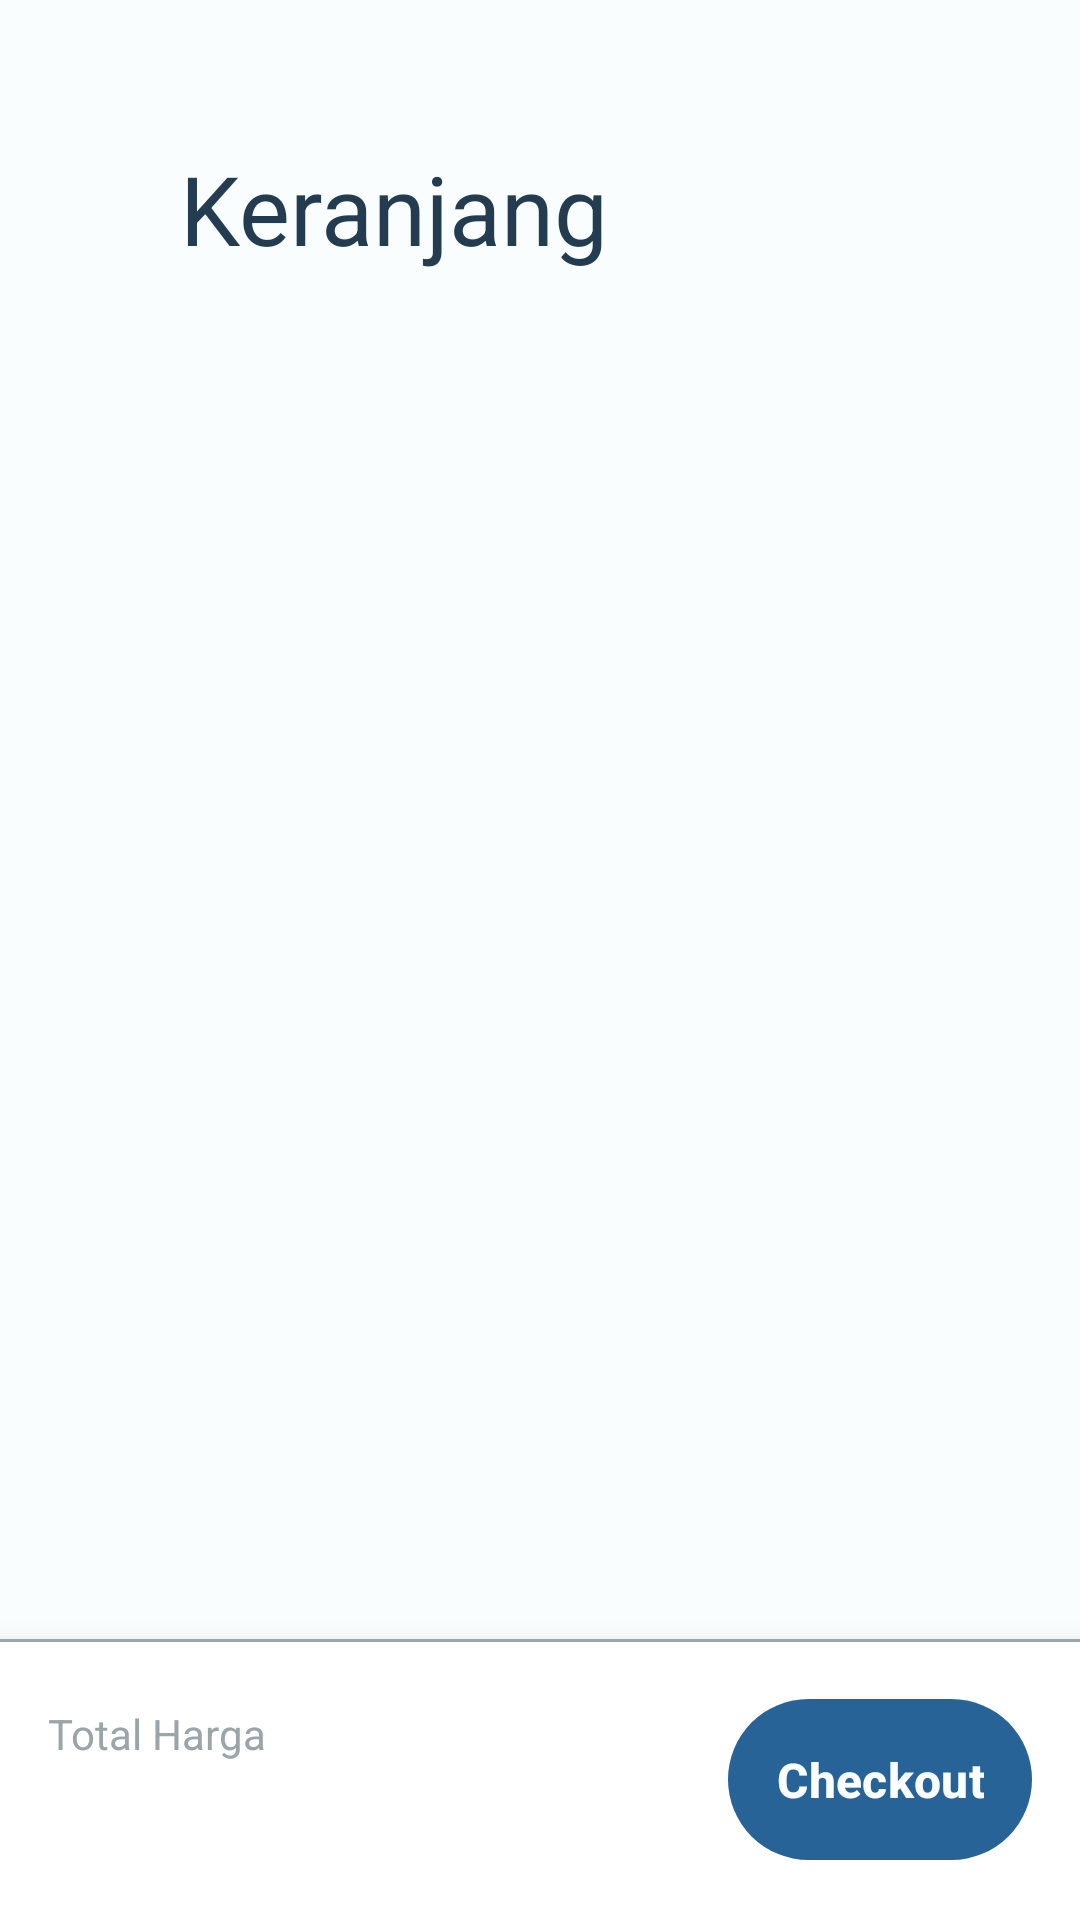

Android layout source for this screen:
<!-- AndroidManifest.xml: application theme Theme.LaptopMart -->
<!-- res/layout/activity_cart.xml -->
<?xml version="1.0" encoding="utf-8"?>
<androidx.constraintlayout.widget.ConstraintLayout xmlns:android="http://schemas.android.com/apk/res/android"
    xmlns:app="http://schemas.android.com/apk/res-auto"
    xmlns:tools="http://schemas.android.com/tools"
    android:id="@+id/main"
    android:layout_width="match_parent"
    android:layout_height="match_parent"
    android:background="@color/winter_white"
    tools:context=".cart.CartActivity">

    <androidx.constraintlayout.widget.ConstraintLayout
        android:id="@+id/navigation_header_container"
        android:layout_width="match_parent"
        android:layout_height="wrap_content"
        app:layout_constraintEnd_toEndOf="parent"
        app:layout_constraintStart_toStartOf="parent"
        app:layout_constraintTop_toTopOf="parent">

        <ImageView
            android:id="@+id/iv_back"
            android:layout_width="28dp"
            android:layout_height="28dp"
            android:layout_marginStart="16dp"
            android:contentDescription="@string/back"
            android:src="@drawable/ic_back"
            app:layout_constraintBottom_toBottomOf="@id/tv_header"
            app:layout_constraintStart_toStartOf="parent"
            app:layout_constraintTop_toTopOf="@id/tv_header"
            app:tint="@color/navy_blue" />

        <TextView
            android:id="@+id/tv_header"
            android:layout_width="0dp"
            android:layout_height="wrap_content"
            android:layout_marginStart="16dp"
            android:layout_marginTop="48dp"
            android:layout_marginBottom="8dp"
            android:text="@string/cart"
            android:textColor="@color/navy_blue"
            android:textSize="32sp"
            app:layout_constraintBottom_toBottomOf="parent"
            app:layout_constraintEnd_toEndOf="parent"
            app:layout_constraintStart_toEndOf="@id/iv_back"
            app:layout_constraintTop_toTopOf="parent" />

    </androidx.constraintlayout.widget.ConstraintLayout>

    <androidx.recyclerview.widget.RecyclerView
        android:id="@+id/rv_cart"
        android:layout_width="match_parent"
        android:layout_height="0dp"
        android:clipToPadding="false"
        android:paddingHorizontal="8dp"
        android:paddingVertical="16dp"
        app:layoutManager="androidx.recyclerview.widget.LinearLayoutManager"
        app:layout_constraintBottom_toTopOf="@id/bottom_checkout_bar"
        app:layout_constraintEnd_toEndOf="parent"
        app:layout_constraintStart_toStartOf="parent"
        app:layout_constraintTop_toBottomOf="@id/navigation_header_container" />

    
    <LinearLayout
        android:id="@+id/layout_empty_cart"
        android:layout_width="match_parent"
        android:layout_height="wrap_content"
        android:gravity="center"
        android:orientation="vertical"
        android:visibility="gone"
        app:layout_constraintBottom_toTopOf="@id/bottom_checkout_bar"
        app:layout_constraintTop_toBottomOf="@id/navigation_header_container">

        <ImageView
            android:layout_width="120dp"
            android:layout_height="120dp"
            android:src="@drawable/ic_cart"
            app:tint="@color/minted_aqua" />

        <TextView
            android:layout_width="wrap_content"
            android:layout_height="wrap_content"
            android:layout_marginTop="16dp"
            android:text="Keranjang Anda kosong"
            android:textColor="@color/classic_french_gray"
            android:textSize="18sp"
            android:textStyle="bold" />

        <com.google.android.material.button.MaterialButton
            android:id="@+id/btn_start_shopping"
            style="@style/Widget.LaptopMart.Button.OutlinedButton"
            android:layout_width="wrap_content"
            android:layout_height="wrap_content"
            android:layout_marginTop="24dp"
            android:text="Mulai Belanja" />

    </LinearLayout>

    <androidx.constraintlayout.widget.ConstraintLayout
        android:id="@+id/bottom_checkout_bar"
        android:layout_width="match_parent"
        android:layout_height="wrap_content"
        android:background="@color/white"
        android:elevation="16dp"
        app:layout_constraintBottom_toBottomOf="parent">

        <com.google.android.material.divider.MaterialDivider
            android:layout_width="match_parent"
            android:layout_height="wrap_content"
            app:layout_constraintEnd_toEndOf="parent"
            app:layout_constraintStart_toStartOf="parent"
            app:layout_constraintTop_toTopOf="parent" />

        <LinearLayout
            android:id="@+id/text_container"
            android:layout_width="0dp"
            android:layout_height="wrap_content"
            android:layout_margin="16dp"
            android:orientation="vertical"
            app:layout_constraintBottom_toBottomOf="parent"
            app:layout_constraintStart_toStartOf="parent"
            app:layout_constraintTop_toTopOf="parent">

            <TextView
                android:layout_width="wrap_content"
                android:layout_height="wrap_content"
                android:text="Total Harga"
                android:textColor="@color/classic_french_gray"
                android:textSize="14sp" />

            <TextView
                android:id="@+id/tv_total_price"
                style="@style/TextAppearance.LaptopMart.Price"
                android:layout_width="wrap_content"
                android:layout_height="wrap_content"
                android:layout_marginTop="4dp"
                android:textSize="20sp"
                tools:text="Rp 15.000.000" />

        </LinearLayout>

        <com.google.android.material.button.MaterialButton
            android:id="@+id/btn_checkout"
            style="@style/Widget.LaptopMart.Button"
            android:layout_width="wrap_content"
            android:layout_height="wrap_content"
            android:layout_margin="16dp"
            android:text="Checkout"
            app:layout_constraintBottom_toBottomOf="parent"
            app:layout_constraintEnd_toEndOf="parent"
            app:layout_constraintTop_toTopOf="parent" />

    </androidx.constraintlayout.widget.ConstraintLayout>


</androidx.constraintlayout.widget.ConstraintLayout>
<!-- resources referenced by this layout -->
<resources>
  <color name="classic_french_gray">#FF9AA5AA</color>
  <color name="minted_aqua">#FFE1F3F7</color>
  <color name="navy_blue">#FF243C4F</color>
  <color name="white">#FFFFFFFF</color>
  <color name="winter_white">#FFFAFDFE</color>
  <string name="back">Kembali</string>
  <string name="cart">Keranjang</string>
  <style name="TextAppearance.LaptopMart.Price" parent="TextAppearance.Material3.TitleLarge">
          <item name="android:textColor">@color/blue_ribbon</item>
          <item name="android:textStyle">bold</item>
      </style>
  <style name="Widget.LaptopMart.Button" parent="Widget.Material3.Button">
          <item name="android:padding">16dp</item>
          <item name="android:textStyle">bold</item>
          <item name="android:textSize">16sp</item>
          <item name="materialThemeOverlay">@style/ThemeOverlay.LaptopMart.Button
          </item>
          <item name="buttonStyle">@style/Widget.Material3.Button</item>
      </style>
  <style name="Widget.LaptopMart.Button.OutlinedButton" parent="Widget.Material3.Button.OutlinedButton">
          <item name="materialThemeOverlay">@style/ThemeOverlay.LaptopMart.Button.OutlinedButton
          </item>
          <item name="strokeWidth">2dp</item>
          <item name="android:padding">16dp</item>
          <item name="android:textStyle">bold</item>
          <item name="android:textSize">16sp</item>
      </style>
  <color name="blue_ribbon">#FF286398</color>
  <style name="ThemeOverlay.LaptopMart.Button" parent="ThemeOverlay.Material3.Button">
          <item name="colorContainer">@color/blue_ribbon</item>
          <item name="colorOnContainer">@color/winter_white</item>
      </style>
  <style name="ThemeOverlay.LaptopMart.Button.OutlinedButton" parent="ThemeOverlay.Material3.Button.TextButton">
          <item name="colorOnContainer">@color/blue_ribbon</item>
          <item name="colorOutline">@color/blue_ribbon</item>
      </style>
  <style name="Widget.LaptopMart.BottomNavigationView" parent="Widget.Material3.BottomNavigationView">
          <item name="materialThemeOverlay">@style/ThemeOverlay.LaptopMart.BottomNavigationView</item>
      </style>
  <style name="Widget.LaptopMart.TextInputLayout.OutlinedBox" parent="Widget.Material3.TextInputLayout.OutlinedBox">
          <item name="materialThemeOverlay">
              @style/ThemeOverlay.LaptopMart.TextInputLayout.OutlinedBox
          </item>
      </style>
  <style name="Widget.LaptopMart.FloatingActionButton" parent="Widget.Material3.FloatingActionButton.Primary">
          <item name="materialThemeOverlay">@style/ThemeOverlay.LaptopMart.FloatingActionButton
          </item>
          <item name="floatingActionButtonStyle">
              @style/Widget.Material3.FloatingActionButton.Primary
          </item>
      </style>
  <style name="ThemeOverlay.LaptopMart.MaterialDivider" parent="">
          <item name="dividerColor">@color/classic_french_gray</item>
      </style>
  <style name="ThemeOverlay.LaptopMart.BottomNavigationView" parent="">
          <item name="colorOnSecondaryContainer">@color/colorPrimary</item>
          <item name="colorSecondaryContainer">@color/sky_mist</item>
          <item name="colorSurfaceContainer">@color/winter_white</item>
          <item name="elevation">16dp</item>
      </style>
  <style name="ThemeOverlay.LaptopMart.TextInputLayout.OutlinedBox" parent="">
          <item name="colorOutline">@color/classic_french_gray</item>
          <item name="colorOnSurfaceVariant">@color/classic_french_gray</item>
          <item name="colorPrimary">@color/blue_ribbon</item>
          <item name="colorOnSurface">@color/navy_blue</item>
          <item name="editTextStyle">@style/Widget.Material3.TextInputEditText.OutlinedBox</item>
      </style>
  <style name="ThemeOverlay.LaptopMart.FloatingActionButton" parent="">
          <item name="colorContainer">@color/blue_belle</item>
          <item name="colorOnContainer">@color/blue_ribbon</item>
      </style>
  <color name="sky_mist">#FFB3E7FF</color>
  <color name="blue_belle">#FF6ECAF6</color>
  <!-- not gathered from this repository: default colours our renderer supplied (Android Studio template values) -->
  <color name="colorPrimary">#FF6200EE</color>
</resources>
